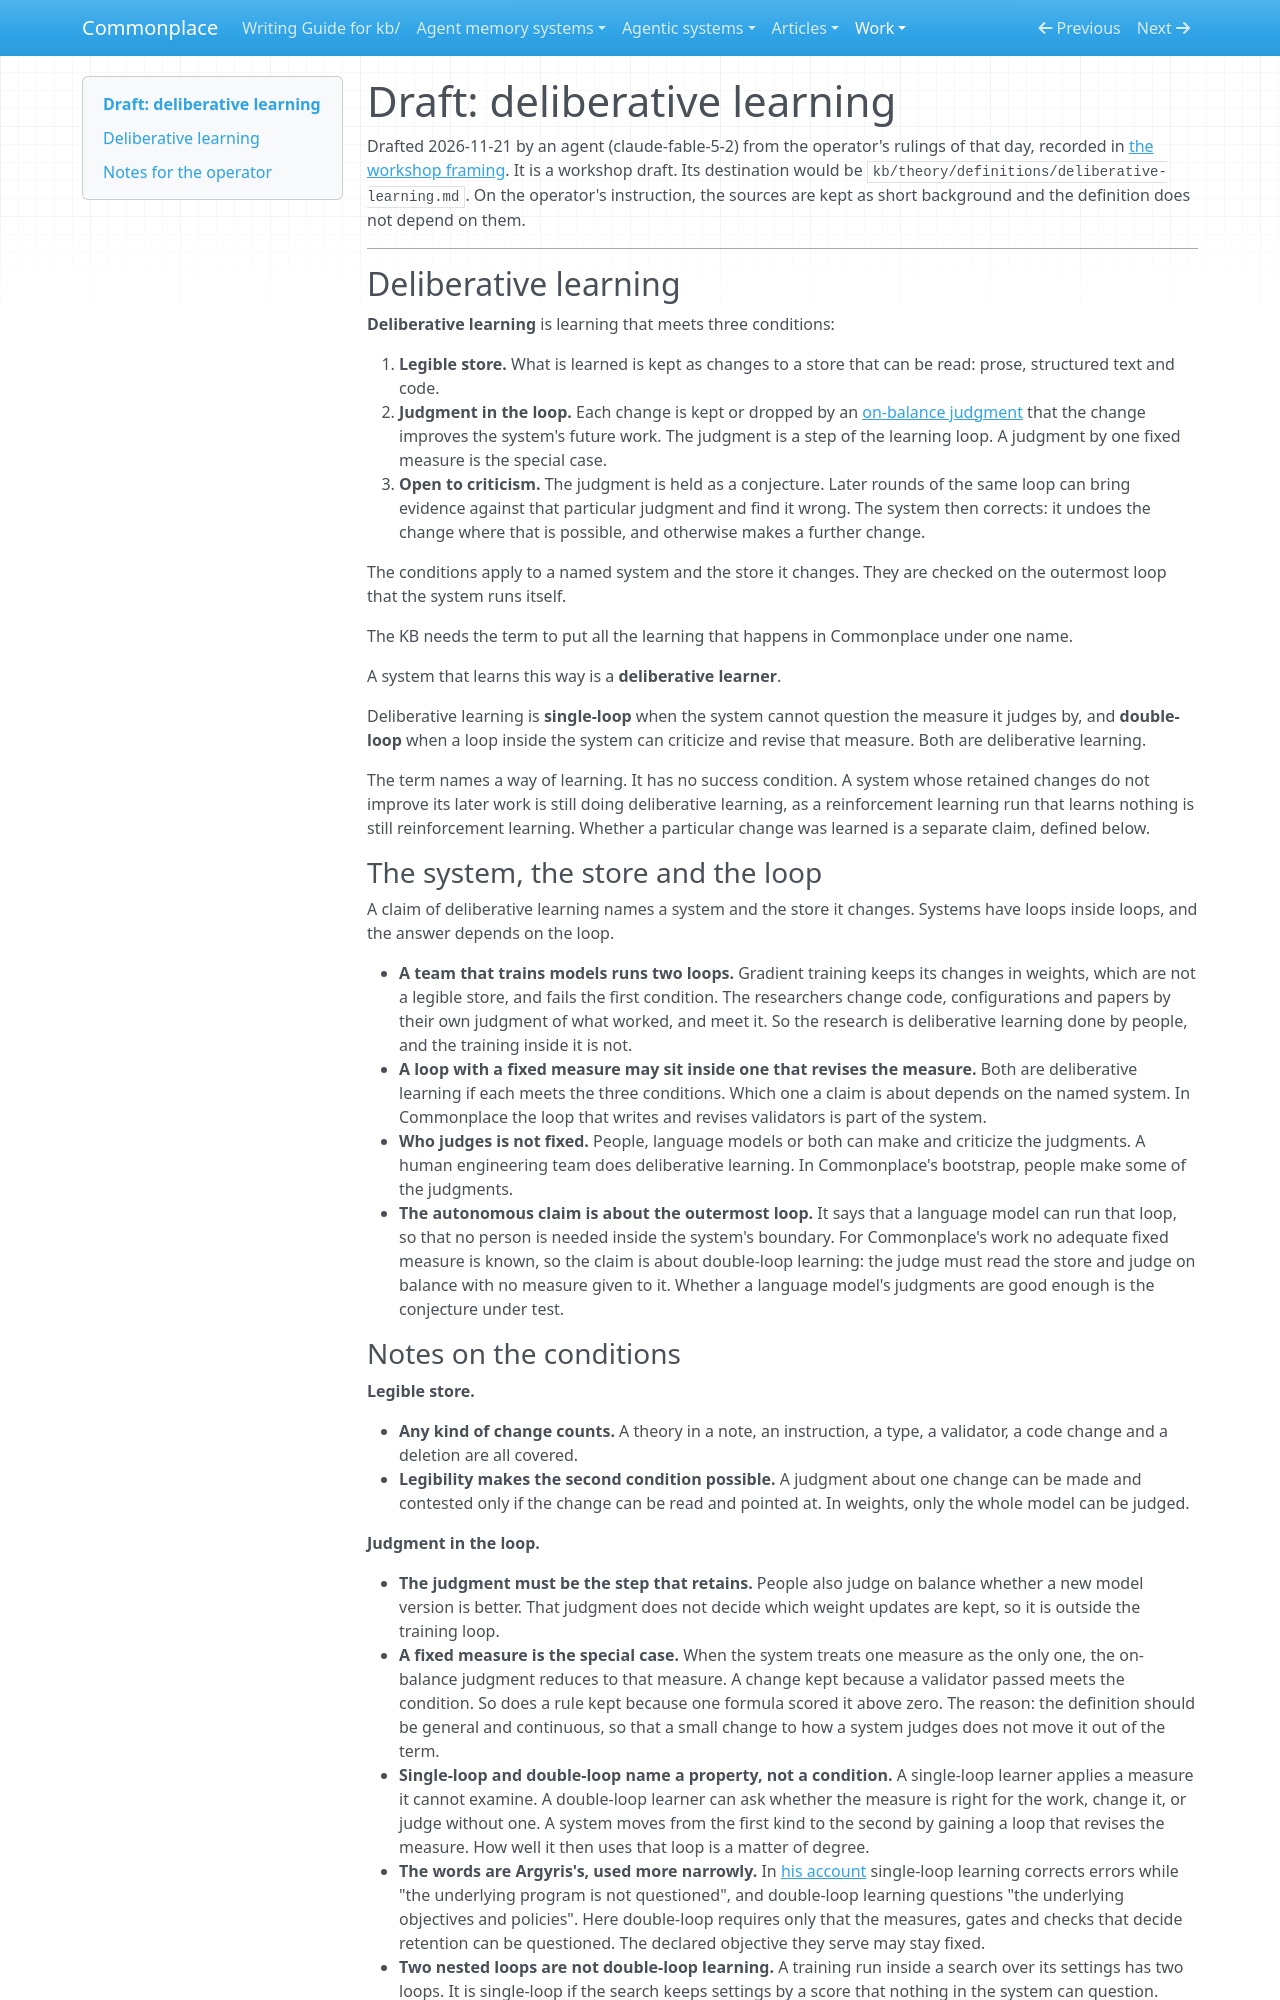

repository: zby/commonplace · page: work/replaying-operator-rulings/experiment-1-runs/round-3/draft-after/index.html · generator: mkdocs

# Draft: deliberative learning

Drafted 2026-11-21 by an agent (claude-fable-5-2) from the operator's rulings
of that day, recorded in [the workshop framing](./README.md). It is a
workshop draft. Its destination would be
`kb/theory/definitions/deliberative-learning.md`. On the operator's
instruction, the sources are kept as short background and the definition
does not depend on them.

---

## Deliberative learning

**Deliberative learning** is learning that meets three conditions:

1. **Legible store.** What is learned is kept as changes to a store that can
   be read: prose, structured text and code.
2. **Judgment in the loop.** Each change is kept or dropped by an
   [on-balance judgment](../../theory/on-balance-judgments-can-guide-improvement-without-a-global-measure.md)
   that the change improves the system's future work. The judgment is a step
   of the learning loop. A judgment by one fixed measure is the special case.
3. **Open to criticism.** The judgment is held as a conjecture. Later rounds
   of the same loop can bring evidence against that particular judgment and
   find it wrong. The system then corrects: it undoes the change where that
   is possible, and otherwise makes a further change.

The conditions apply to a named system and the store it changes. They are
checked on the outermost loop that the system runs itself.

The KB needs the term to put all the learning that happens in Commonplace
under one name.

A system that learns this way is a **deliberative learner**.

Deliberative learning is **single-loop** when the system cannot question the
measure it judges by, and **double-loop** when a loop inside the system can
criticize and revise that measure. Both are deliberative learning.

The term names a way of learning. It has no success condition. A system whose
retained changes do not improve its later work is still doing deliberative
learning, as a reinforcement learning run that learns nothing is still
reinforcement learning. Whether a particular change was learned is a separate
claim, defined below.

### The system, the store and the loop

A claim of deliberative learning names a system and the store it changes.
Systems have loops inside loops, and the answer depends on the loop.

- **A team that trains models runs two loops.** Gradient training keeps its
  changes in weights, which are not a legible store, and fails the first
  condition. The
  researchers change code, configurations and papers by their own judgment of
  what worked, and meet it. So the research is deliberative learning done by
  people, and the training inside it is not.
- **A loop with a fixed measure may sit inside one that revises the
  measure.** Both are deliberative learning if each meets the three
  conditions. Which one a claim is about depends on the named system. In
  Commonplace the loop that writes and revises validators is part of the
  system.
- **Who judges is not fixed.** People, language models or both can make and
  criticize the judgments. A human engineering team does deliberative
  learning. In Commonplace's bootstrap, people make some of the judgments.
- **The autonomous claim is about the outermost loop.** It says that a
  language model can run that loop, so that no person is needed inside the
  system's boundary. For Commonplace's work no adequate fixed measure is
  known, so the claim is about double-loop learning: the judge must read the
  store and judge on balance with no measure given to it. Whether a language model's judgments are good
  enough is the conjecture under test.
